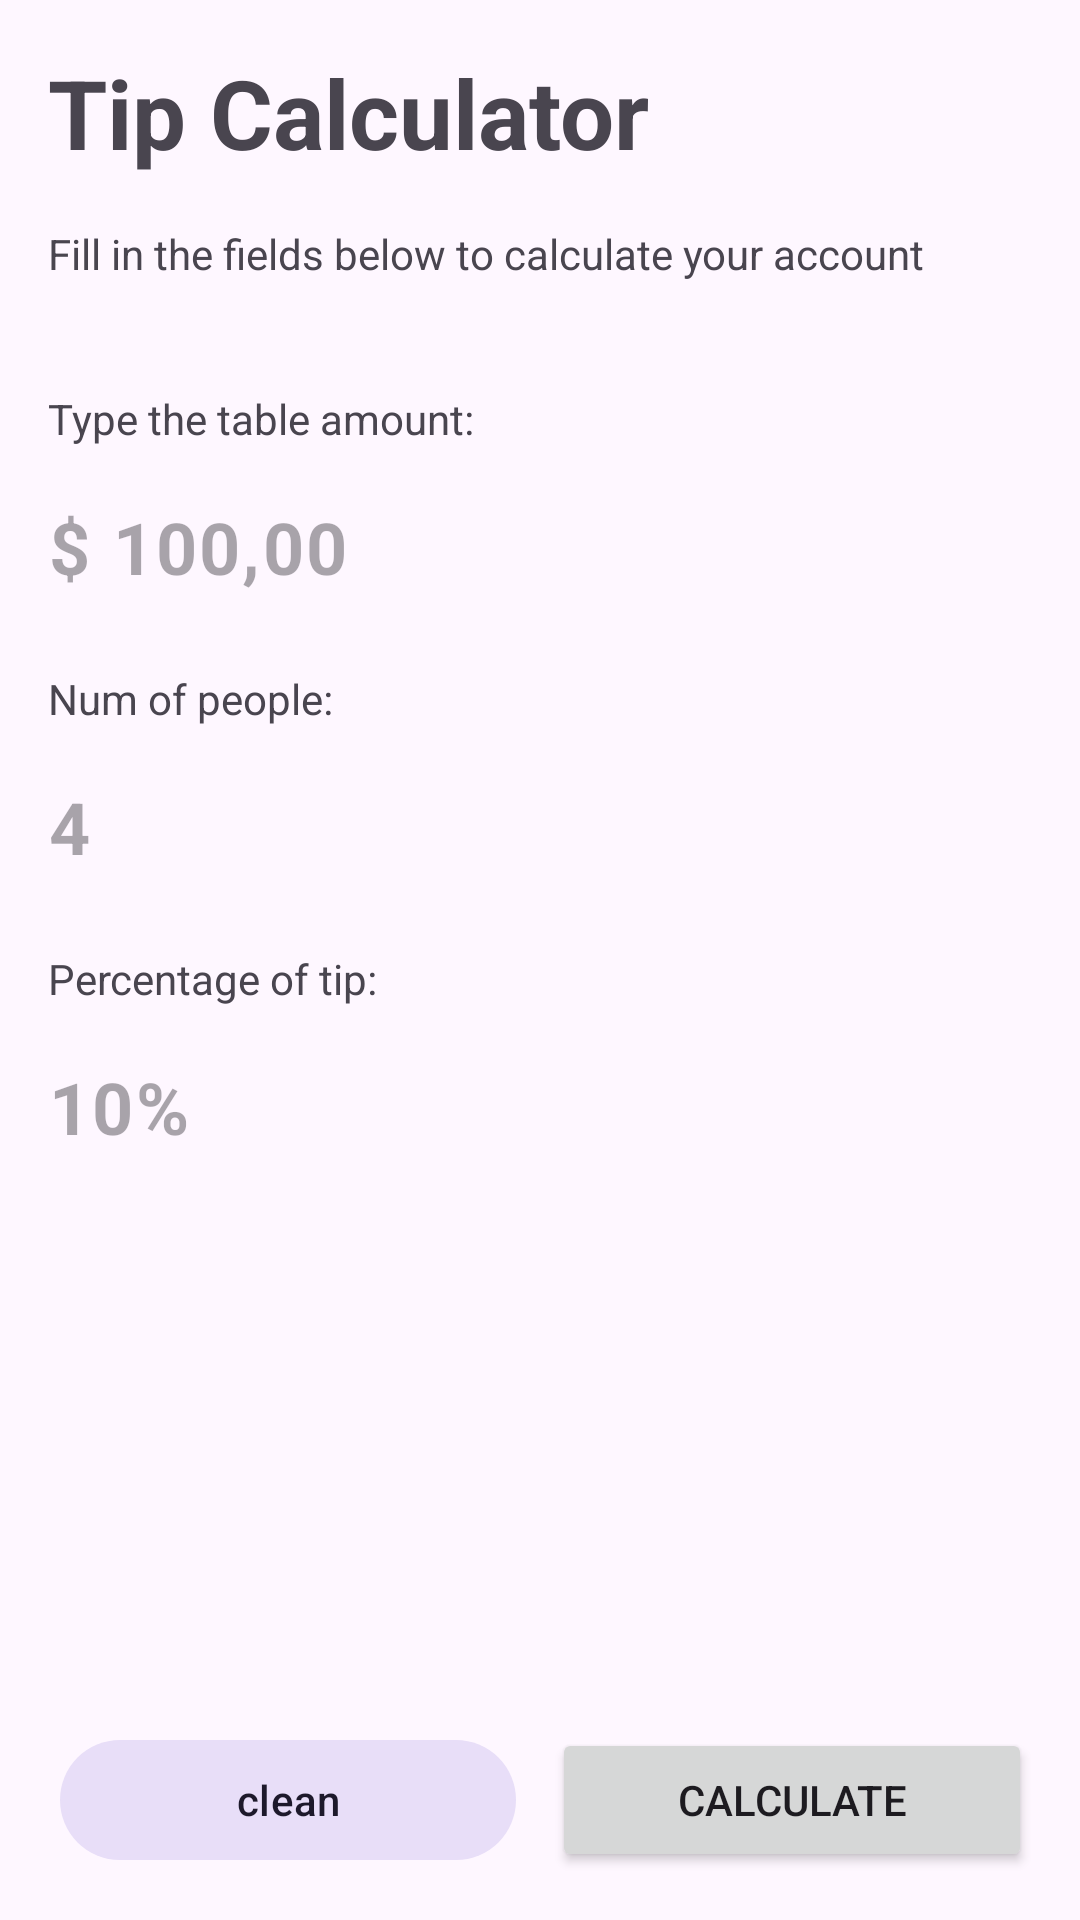

Android layout source for this screen:
<!-- AndroidManifest.xml: application theme Theme.LayoutApplication -->
<!-- res/layout/activity_main.xml -->
<?xml version="1.0" encoding="utf-8"?>
<androidx.constraintlayout.widget.ConstraintLayout xmlns:android="http://schemas.android.com/apk/res/android"
    xmlns:app="http://schemas.android.com/apk/res-auto"
    xmlns:tools="http://schemas.android.com/tools"
    android:layout_width="match_parent"
    android:layout_height="match_parent">


    <TextView
        android:id="@+id/tv_title"
        style="@style/Title"
        android:layout_width="match_parent"
        android:layout_height="wrap_content"
        android:layout_margin="16dp"
        android:text="@string/app_name"
        app:layout_constraintEnd_toEndOf="parent"
        app:layout_constraintStart_toStartOf="parent"
        app:layout_constraintTop_toTopOf="parent" />

    <TextView
        android:id="@+id/tv_subtitle"
        android:layout_width="match_parent"
        android:layout_height="wrap_content"
        android:layout_margin="16dp"
        android:text="@string/main_subtitle"
        app:layout_constraintEnd_toEndOf="parent"
        app:layout_constraintStart_toStartOf="parent"
        app:layout_constraintTop_toBottomOf="@+id/tv_title" />

    <TextView
        android:id="@+id/tv_hint_total_table"
        android:layout_width="wrap_content"
        android:layout_height="wrap_content"
        android:layout_marginTop="36dp"
        android:text="@string/table_amount_label"
        app:layout_constraintStart_toStartOf="@+id/tv_subtitle"
        app:layout_constraintTop_toBottomOf="@+id/tv_subtitle" />

    <com.google.android.material.textfield.TextInputLayout
        android:id="@+id/til_total"
        android:layout_width="0dp"
        android:layout_height="wrap_content"
        app:boxStrokeWidth="0dp"
        app:boxStrokeWidthFocused="0dp"
        app:hintEnabled="false"
        app:layout_constraintEnd_toEndOf="@+id/tv_subtitle"
        app:layout_constraintStart_toStartOf="@+id/tv_hint_total_table"
        app:layout_constraintTop_toBottomOf="@+id/tv_hint_total_table">

        <com.google.android.material.textfield.TextInputEditText
            android:id="@+id/tie_total"
            android:layout_width="match_parent"
            android:layout_height="match_parent"
            android:hint="@string/table_amount_hint"
            android:inputType="numberDecimal"
            android:paddingStart="0dp"
            android:textSize="24sp"
            android:textStyle="bold" />


    </com.google.android.material.textfield.TextInputLayout>

    <TextView
        android:id="@+id/tv_hint_numb_people"
        android:layout_width="wrap_content"
        android:layout_height="wrap_content"
        android:layout_marginTop="8dp"
        android:text="@string/num_people_label"
        app:layout_constraintStart_toStartOf="@+id/til_total"
        app:layout_constraintTop_toBottomOf="@+id/til_total" />


    <com.google.android.material.textfield.TextInputLayout
        android:id="@+id/til_num_people"
        android:layout_width="0dp"
        android:layout_height="wrap_content"
        app:boxStrokeWidth="0dp"
        app:boxStrokeWidthFocused="0dp"
        app:hintEnabled="false"
        app:layout_constraintEnd_toEndOf="@+id/til_total"
        app:layout_constraintStart_toStartOf="@+id/tv_hint_numb_people"
        app:layout_constraintTop_toBottomOf="@+id/tv_hint_numb_people">

        <com.google.android.material.textfield.TextInputEditText
            android:maxLength="2"
            android:id="@+id/tie_num_people"
            android:layout_width="match_parent"
            android:layout_height="match_parent"
            android:hint="@string/num_of_people_hint"
            android:inputType="number"
            android:paddingStart="0dp"
            android:textSize="24dp"
            android:textStyle="bold" />

    </com.google.android.material.textfield.TextInputLayout>

    <TextView
        android:id="@+id/tv_hint_percentage"
        android:layout_width="wrap_content"
        android:layout_height="wrap_content"
        android:layout_marginTop="8dp"
        android:text="@string/percentage_label"
        app:layout_constraintStart_toStartOf="@+id/til_num_people"
        app:layout_constraintTop_toBottomOf="@+id/til_num_people" />

    <com.google.android.material.textfield.TextInputLayout
        android:id="@+id/til_percentage"
        android:layout_width="0dp"
        android:layout_height="wrap_content"
        app:boxStrokeWidth="0dp"
        app:boxStrokeWidthFocused="0dp"
        app:hintEnabled="false"
        app:layout_constraintEnd_toEndOf="@+id/tv_title"
        app:layout_constraintStart_toStartOf="@+id/tv_hint_percentage"
        app:layout_constraintTop_toBottomOf="@+id/tv_hint_percentage">

        <com.google.android.material.textfield.TextInputEditText
            android:id="@+id/tie_percentage"
            android:layout_width="match_parent"
            android:layout_height="match_parent"
            android:layout_marginTop="16dp"
            android:hint="@string/percentage_tip_hint"
            android:inputType="number"
            android:maxLength="2"
            android:paddingStart="0dp"
            android:textSize="24sp"
            android:textStyle="bold" />

    </com.google.android.material.textfield.TextInputLayout>


    <com.google.android.material.button.MaterialButton
        android:id="@+id/btn_clean"
        style="@style/Widget.Material3.Button.IconButton.Filled.Tonal"
        android:layout_width="0dp"
        android:layout_height="wrap_content"
        android:layout_marginEnd="4dp"
        android:layout_marginBottom="16dp"
        android:text="@string/clean"
        app:layout_constraintBottom_toBottomOf="parent"
        app:layout_constraintEnd_toStartOf="@+id/vertical_guideline"
        app:layout_constraintStart_toStartOf="@+id/tv_title" />

    <androidx.constraintlayout.widget.Guideline
        android:id="@+id/vertical_guideline"
        android:layout_width="wrap_content"
        android:layout_height="wrap_content"
        android:orientation="vertical"
        app:layout_constraintGuide_percent="0.5" />

    <Button
        android:id="@+id/btn_done"
        android:layout_width="0dp"
        android:layout_height="wrap_content"
        android:layout_marginStart="4dp"
        android:layout_marginBottom="16dp"
        android:text="@string/calculate"
        app:layout_constraintBottom_toBottomOf="parent"
        app:layout_constraintEnd_toEndOf="@+id/tv_title"
        app:layout_constraintStart_toEndOf="@+id/vertical_guideline" />

</androidx.constraintlayout.widget.ConstraintLayout>
<!-- resources referenced by this layout -->
<resources>
  <string name="app_name">Tip Calculator</string>
  <string name="calculate">calculate</string>
  <string name="clean">clean</string>
  <string name="main_subtitle">Fill in the fields below to calculate your account</string>
  <string name="num_of_people_hint">4</string>
  <string name="num_people_label">Num of people:</string>
  <string name="percentage_label">Percentage of tip:</string>
  <string name="percentage_tip_hint">10%</string>
  <string name="table_amount_hint">$ 100,00</string>
  <string name="table_amount_label">Type the table amount:</string>
  <style name="Title" parent="Widget.AppCompat.TextView">
          <item name="android:textSize">32sp</item>
          <item name="android:textStyle">bold</item>
  
  
      </style>
  <style name="Theme.LayoutApplication" parent="Base.Theme.LayoutApplication" />
  <style name="Base.Theme.LayoutApplication" parent="Theme.Material3.DayNight.NoActionBar">
          
          
      </style>
</resources>
